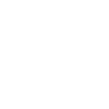
t = 0.00 s
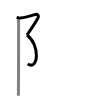
t = 2.50 s
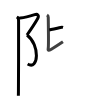
t = 4.75 s
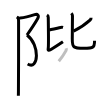
t = 7.25 s
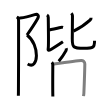
t = 9.50 s
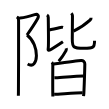
t = 12.00 s

The animated SVG that drew these frames (rendered in a browser with its animation timeline set to each time). Animation: 12 SMIL elements (animate=12); one cycle of 12.00 s.

<svg width="109px" height="109px" viewBox="0 0 px 109px" xmlns="http://www.w3.org/2000/svg" xmlns:xlink="http://www.w3.org/1999/xlink" xml:space="preserve" version="1.1"  baseProfile="full">
<path d="M16.75,17c1.25,0.75,2.44,1.22,3.52,1.11c3.61-0.36,11.95-2.63,14.4-3.44c3-1,4.71,0.96,2.92,4.08C36.25,21.08,29.33,31.67,27,35" style="fill:none;stroke:black;stroke-width:3;opacity:0">
  <animate attributeType="CSS" attributeName="opacity" from="0" to="1" begin="0s" dur="1s" repeatCount="Indefinite" fill="freeze" />
</path>
<path d="M27,35c13.38,10.12,11.5,35.75,0.67,29" style="fill:none;stroke:black;stroke-width:3;opacity:0">
  <animate attributeType="CSS" attributeName="opacity" from="0" to="1" begin="1s" dur="1s" repeatCount="Indefinite" fill="freeze" />
</path>
<path d="M17.62,17.5c0.81,0.81,0.96,2.12,0.96,3.25c0,0.9,0.05,53.46-0.14,70.25c-0.03,2.33-0.05,3.99-0.08,4.75" style="fill:none;stroke:black;stroke-width:3;opacity:0">
  <animate attributeType="CSS" attributeName="opacity" from="0" to="1" begin="2s" dur="1s" repeatCount="Indefinite" fill="freeze" />
</path>
<path d="M49.25,30c3.25-0.75,7.91-1.73,10-2.25c1.5-0.38,3-0.5,3.75-0.25" style="fill:none;stroke:black;stroke-width:3;opacity:0">
  <animate attributeType="CSS" attributeName="opacity" from="0" to="1" begin="3s" dur="1s" repeatCount="Indefinite" fill="freeze" />
</path>
<path d="M47,14.89c0.9,0.58,1.26,1.66,1.26,2.49c0,3.37,0.54,28-0.03,31c-0.48,2.49,0.4,2.49,3.12,0.84c5.38-3.26,7.88-4.91,11.58-7.41" style="fill:none;stroke:black;stroke-width:3;opacity:0">
  <animate attributeType="CSS" attributeName="opacity" from="0" to="1" begin="4s" dur="1s" repeatCount="Indefinite" fill="freeze" />
</path>
<path d="M91.08,17.76c0,1.11-0.64,1.98-1.08,2.39c-3.75,3.47-7.75,6.72-16.41,10.93" style="fill:none;stroke:black;stroke-width:3;opacity:0">
  <animate attributeType="CSS" attributeName="opacity" from="0" to="1" begin="5s" dur="1s" repeatCount="Indefinite" fill="freeze" />
</path>
<path d="M71.35,13.25c0.7,0.7,1.12,1.77,1.12,2.52c0,3.1-0.19,21.07-0.19,23.35c0,8.12,0.71,9.2,11.58,9.2c9.76,0,10.7-0.95,10.7-7.65" style="fill:none;stroke:black;stroke-width:3;opacity:0">
  <animate attributeType="CSS" attributeName="opacity" from="0" to="1" begin="6s" dur="1s" repeatCount="Indefinite" fill="freeze" />
</path>
<path d="M66.17,48.25c0.21,0.75,0.1,1.91-0.15,2.39c-1.76,3.24-4.57,7.35-7.26,10.61" style="fill:none;stroke:black;stroke-width:3;opacity:0">
  <animate attributeType="CSS" attributeName="opacity" from="0" to="1" begin="7s" dur="1s" repeatCount="Indefinite" fill="freeze" />
</path>
<path d="M51.84,62.22c0.66,0.66,0.97,1.53,0.97,2.66c0,1-0.17,20.55-0.02,28.87c0.02,1.14,0.04,2.08,0.07,2.75" style="fill:none;stroke:black;stroke-width:3;opacity:0">
  <animate attributeType="CSS" attributeName="opacity" from="0" to="1" begin="8s" dur="1s" repeatCount="Indefinite" fill="freeze" />
</path>
<path d="M53.78,64.09c7.29-1.02,25.28-3.45,27.32-3.59c2.06-0.14,3.77,1,3.73,3.54c-0.08,5.88-0.46,17.59-0.96,29.23c-0.06,1.49-0.13,0.36-0.31,2.92" style="fill:none;stroke:black;stroke-width:3;opacity:0">
  <animate attributeType="CSS" attributeName="opacity" from="0" to="1" begin="9s" dur="1s" repeatCount="Indefinite" fill="freeze" />
</path>
<path d="M54.36,77.82c5.27-0.32,24.02-1.82,28.97-1.91" style="fill:none;stroke:black;stroke-width:3;opacity:0">
  <animate attributeType="CSS" attributeName="opacity" from="0" to="1" begin="10s" dur="1s" repeatCount="Indefinite" fill="freeze" />
</path>
<path d="M54.15,94.19c6.1-0.19,21.44-1.38,28.48-1.38" style="fill:none;stroke:black;stroke-width:3;opacity:0">
  <animate attributeType="CSS" attributeName="opacity" from="0" to="1" begin="11s" dur="1s" repeatCount="Indefinite" fill="freeze" />
</path>
</svg>
